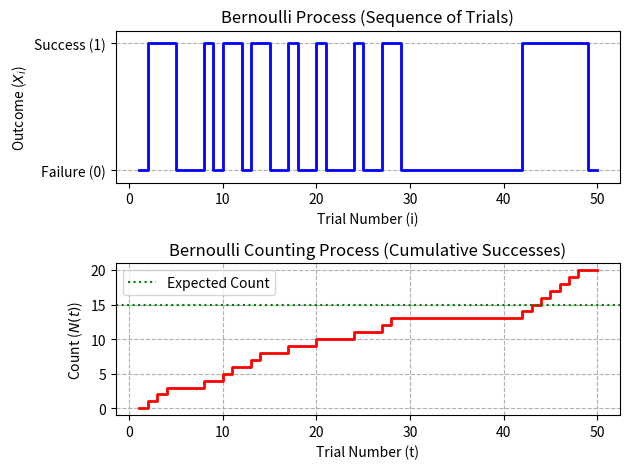

This figure's Python source:
import matplotlib.pyplot as plt
import numpy as np
import random

def simulate_bernoulli_process(num_trials, success_probability):
    """
    Simulates a Bernoulli process for a given number of trials and success probability.
    """
    if not 0 <= success_probability <= 1:
        raise ValueError("Success probability must be between 0 and 1.")

    bernoulli_outcomes = [
        1 if random.random() < success_probability else 0
        for _ in range(num_trials)
    ]
    
    return bernoulli_outcomes


P_SUCCESS = 0.3  # Probability of success (p)
NUM_TRIALS = 50  # Total number of trials
random.seed(42)  # Set seed for reproducibility
outcomes = simulate_bernoulli_process(NUM_TRIALS, P_SUCCESS)
counting_process = np.cumsum(outcomes)

trials = np.arange(1, NUM_TRIALS + 1)

# Subplot 1: The Bernoulli Process (Outcomes)
plt.subplot(2, 1, 1)
plt.step(trials, outcomes, where='post', color='blue', linewidth=2)
plt.yticks([0, 1], ['Failure (0)', 'Success (1)'])
plt.title('Bernoulli Process (Sequence of Trials)')
plt.xlabel('Trial Number (i)')
plt.ylabel('Outcome ($X_i$)')
plt.grid(axis='y', linestyle='--')
plt.ylim(-0.1, 1.1)

# Subplot 2: The Bernoulli Counting Process (Cumulative Sum)
plt.subplot(2, 1, 2)
plt.step(trials, counting_process, where='post', color='red', linewidth=2)
plt.title('Bernoulli Counting Process (Cumulative Successes)')
plt.xlabel('Trial Number (t)')
plt.ylabel('Count ($N(t)$)')
plt.axhline(NUM_TRIALS * P_SUCCESS, color='green', linestyle=':', label='Expected Count')
plt.legend()
plt.grid(True, linestyle='--')

plt.tight_layout()
plt.show()
